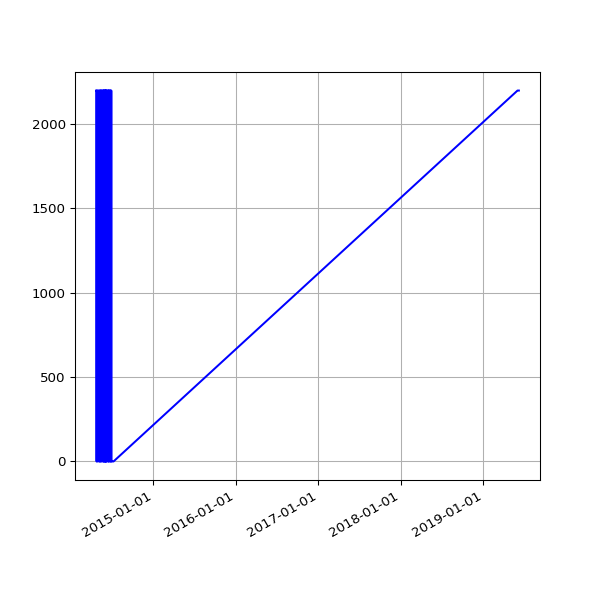

The data file committed next to this chart (first rows):
date, value
2014-04-23 04:02:54 +0100, 2196
2014-04-24 02:39:03 +0100, 2196
2014-04-25 02:39:31 +0100, 0
2014-04-26 02:42:56 +0100, 2196
2014-04-27 02:29:16 +0100, 2196
2014-04-28 02:30:50 +0100, 0
2014-04-29 02:45:35 +0100, 0
2014-04-30 02:37:46 +0100, 2196
2014-05-01 02:34:44 +0100, 2196
2014-05-02 02:40:09 +0100, 2196
2014-05-03 02:28:30 +0100, 2196
2014-05-04 02:32:23 +0100, 2196
2014-05-05 02:40:28 +0100, 0
2014-05-06 02:43:49 +0100, 0
2014-05-07 02:41:17 +0100, 2196
2014-05-08 02:37:50 +0100, 2196
2014-05-09 02:47:07 +0100, 0
2014-05-10 02:37:52 +0100, 0
2014-05-11 02:37:42 +0100, 2196
2014-05-12 02:38:38 +0100, 0
2014-05-13 02:36:47 +0100, 2196
2014-05-14 02:39:16 +0100, 2196
2014-05-15 02:36:06 +0100, 2196
2014-05-16 02:47:36 +0100, 0
2014-05-17 03:04:38 +0100, 2196
2014-05-18 02:33:13 +0100, 2196
2014-05-19 02:40:32 +0100, 2196
2014-05-20 03:03:44 +0100, 0
2014-05-21 02:38:40 +0100, 2196
2014-05-22 02:41:01 +0100, 2196
2014-05-23 02:36:18 +0100, 2196
2014-05-24 02:41:54 +0100, 2196
2014-05-25 02:39:44 +0100, 0
2014-05-26 02:40:23 +0100, 2196
2014-05-27 02:51:58 +0100, 0
2014-05-28 02:41:32 +0100, 2196
2014-05-29 02:41:37 +0100, 0
2014-05-30 02:40:04 +0100, 2196
2014-05-31 02:44:16 +0100, 2196
2014-06-01 02:38:21 +0100, 0
2014-06-02 02:37:23 +0100, 2196
2014-06-03 02:37:31 +0100, 0
2014-06-04 02:38:24 +0100, 2196
2014-06-05 02:35:42 +0100, 0
2014-06-06 02:38:04 +0100, 2196
2014-06-07 02:37:35 +0100, 0
2014-06-08 02:41:40 +0100, 2196
2014-06-09 02:45:27 +0100, 2196
2014-06-10 02:39:36 +0100, 0
2014-06-11 02:48:24 +0100, 2196
2014-06-12 02:43:23 +0100, 2196
2014-06-13 02:43:44 +0100, 2196
2014-06-14 02:41:52 +0100, 2196
2014-06-15 02:48:58 +0100, 0
2014-06-16 02:43:03 +0100, 2196
2014-06-17 09:03:57 +0100, 2196
2014-06-18 02:45:02 +0100, 0
2014-06-19 02:46:01 +0100, 2196
2014-06-20 02:38:39 +0100, 0
2014-06-21 02:40:35 +0100, 2196
... 21 more rows
